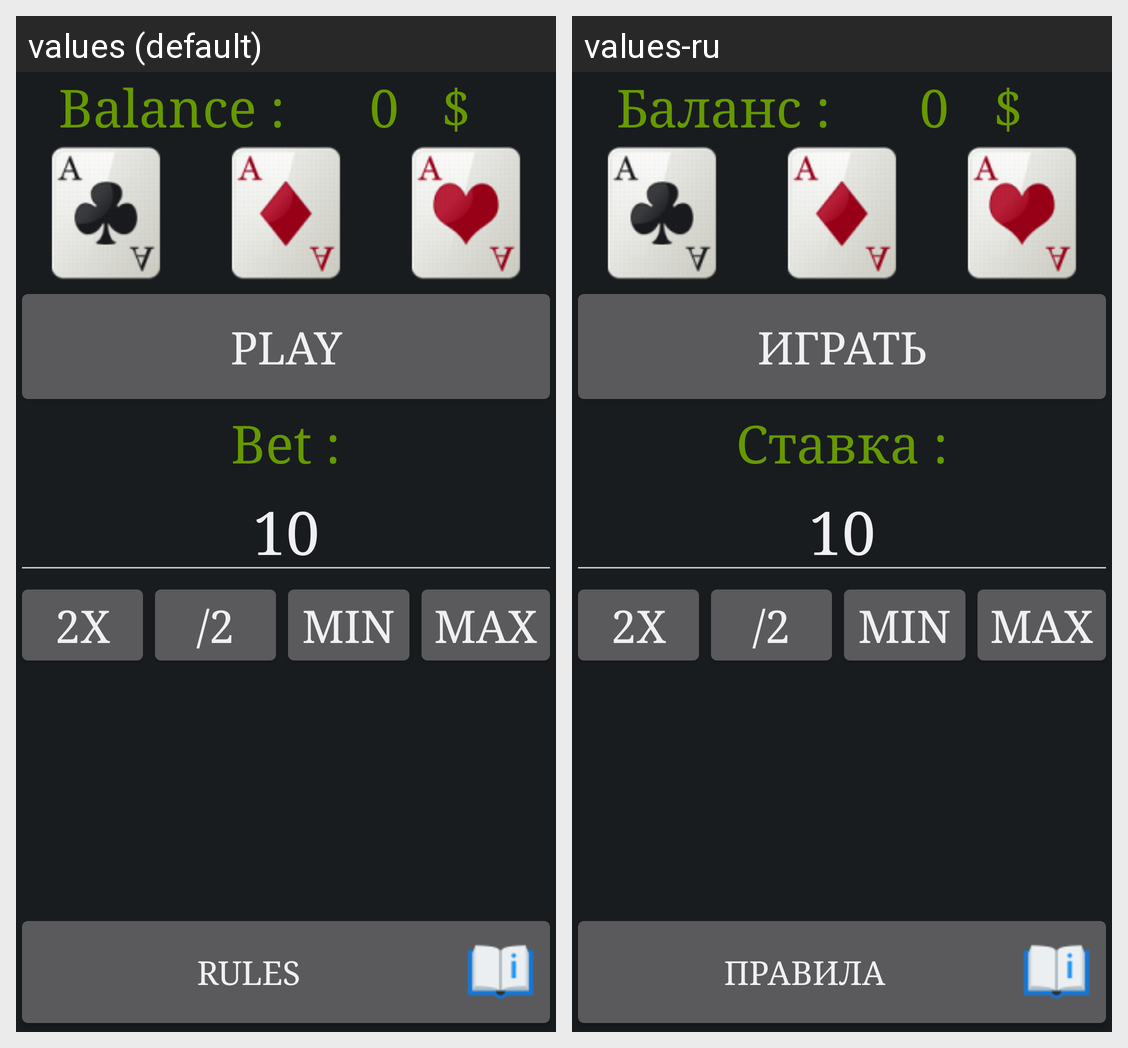

Translations of the strings shown on this Android screen, per locale in the grid:
Android screen res/layout/activity_game_cards.xml rendered under 2 locales, left to right: values (default), values-ru. Device: Nexus 5 (rendered at 1080×1920; each locale shown at half size, 540×960, under a caption strip naming it); theme AppTheme.
Strings drawn on this screen, with the default value and each locale's value (text and hints the layout hard-codes, and strings that could not be matched under every locale, appear in the picture but are not listed):

balance
  values: Balance :
  values-ru: Баланс :

play
  values: Play
  values-ru: Играть

bet
  values: Bet :
  values-ru: Ставка :

rules
  values: Rules
  values-ru: Правила
